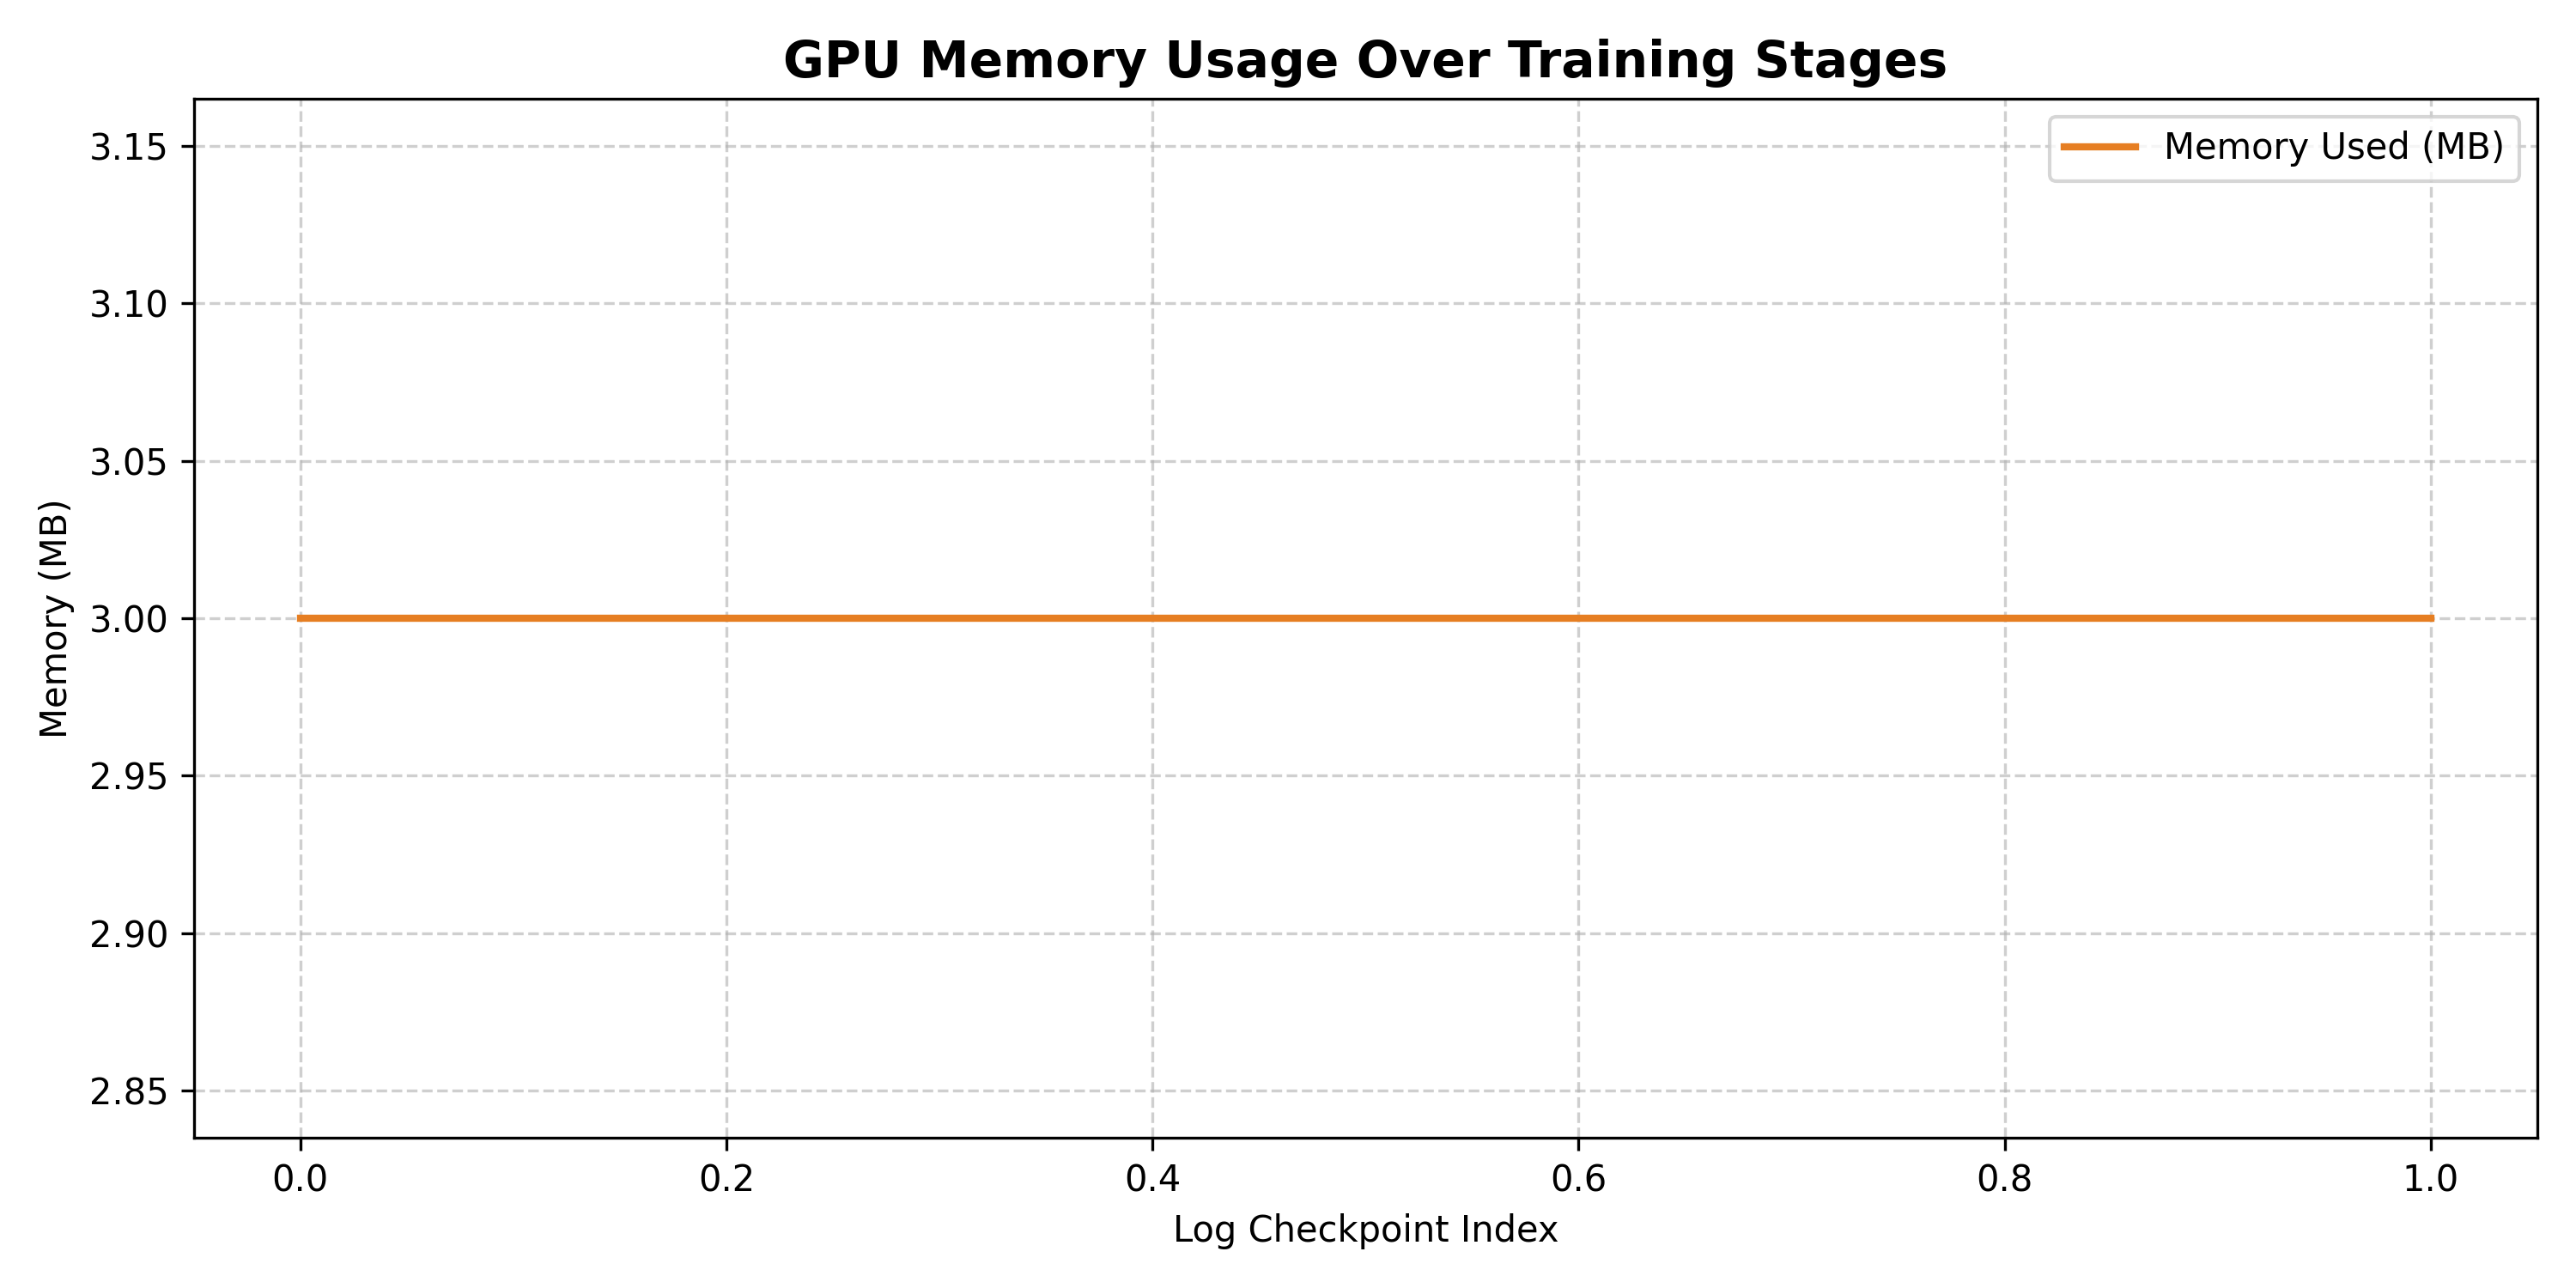

The table this chart was drawn from, first rows:
Timestamp, GPU_Name, GPU_Util_Percent, Memory_Util_Percent, Memory_Used_MB, Memory_Total_MB, Temperature_C
2026/10/07 01:32:42.694, Tesla T4, 0.0, 0.0, 3.0, 15360, 46.0
2026/10/07 02:16:24.418, Tesla T4, 35.0, 4.0, 3.0, 15360, 74.0
